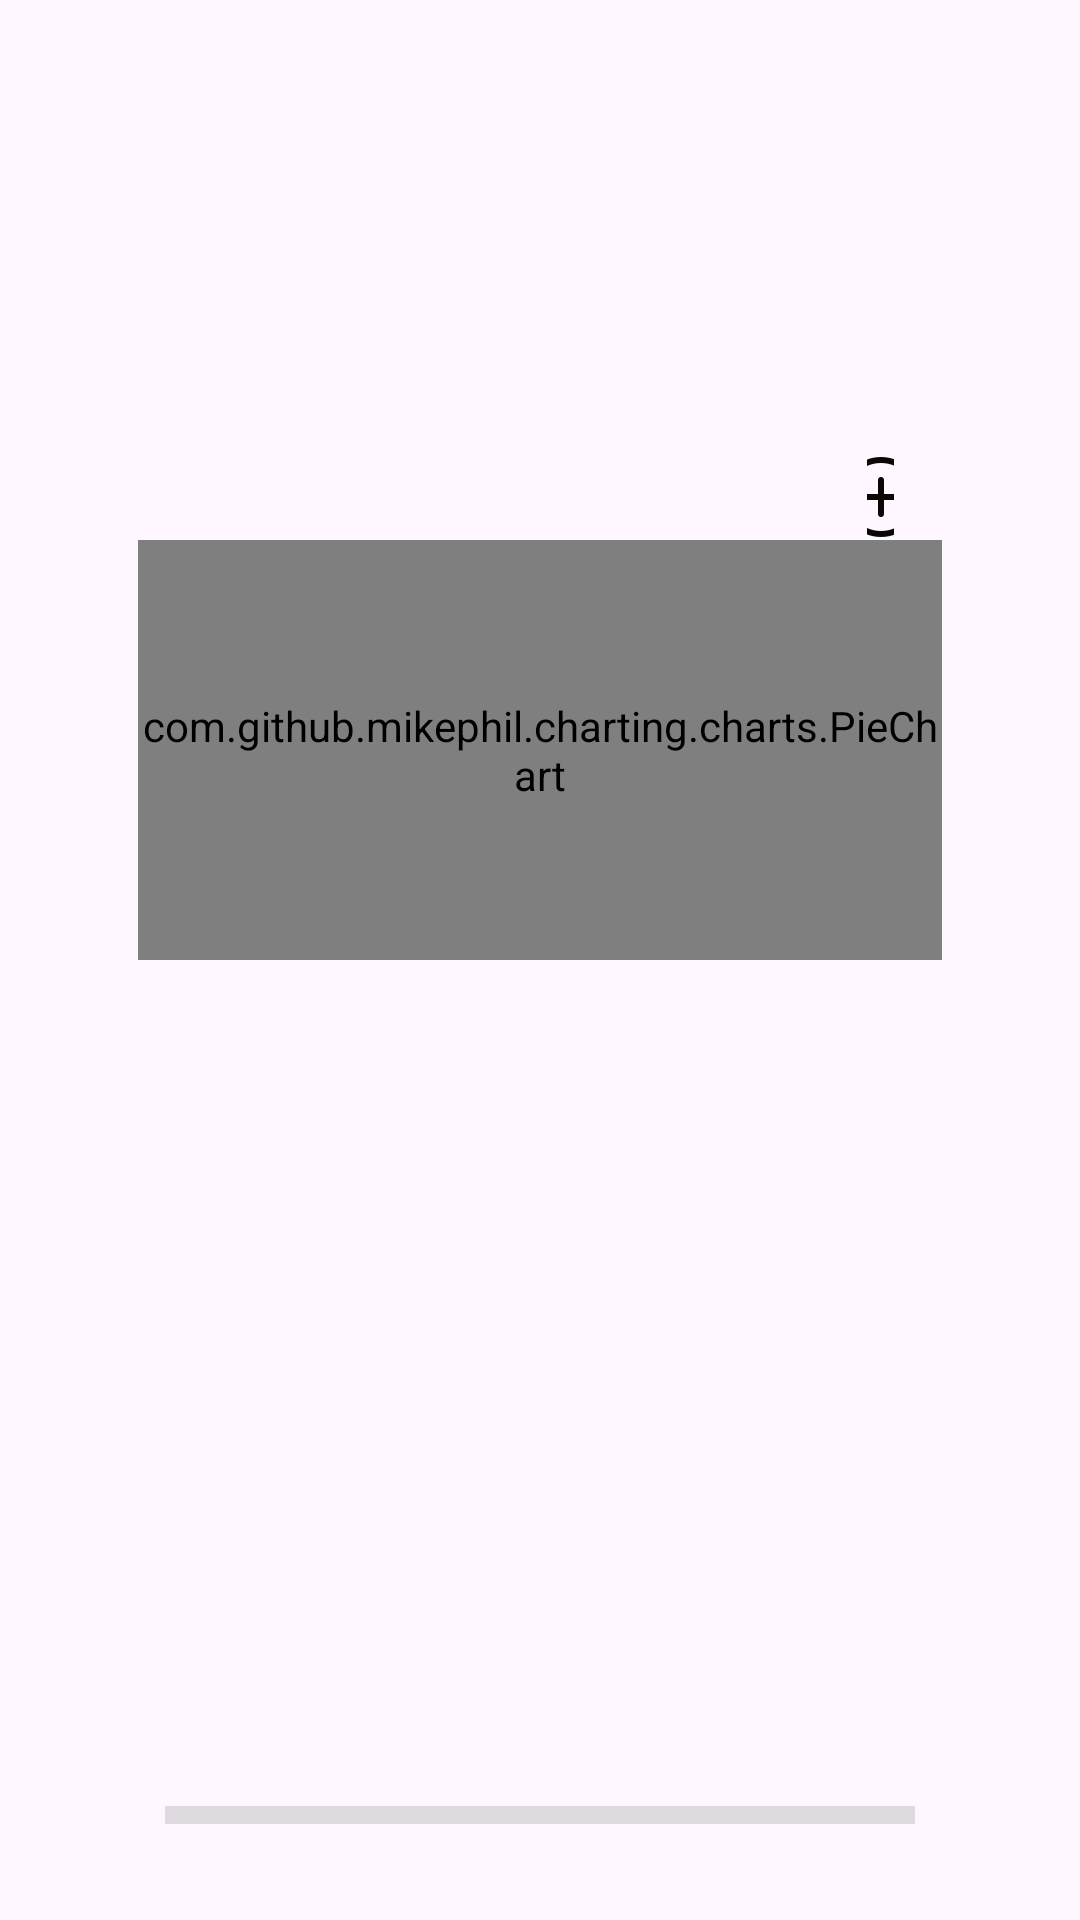

This screen was rendered from an Android layout file. Write that file and the resources it references.
<!-- AndroidManifest.xml: application theme Theme.MyApplication -->
<!-- res/layout/activity_planeacion_deudas.xml -->
<?xml version="1.0" encoding="utf-8"?>
<androidx.constraintlayout.widget.ConstraintLayout xmlns:android="http://schemas.android.com/apk/res/android"
    xmlns:app="http://schemas.android.com/apk/res-auto"
    xmlns:tools="http://schemas.android.com/tools"
    android:id="@+id/main"
    android:layout_width="match_parent"
    android:layout_height="match_parent"
    tools:context=".PlaneacionDeudas">


    <TextView
        android:id="@+id/titlePlanDeudas"
        android:layout_width="wrap_content"
        android:layout_height="wrap_content"
        android:layout_marginStart="79dp"
        android:layout_marginTop="58dp"
        android:layout_marginEnd="143dp"
        android:layout_marginBottom="606dp"
        android:fontFamily="@font/quicksand"
        android:text="Plan de Deudas"
        android:textSize="48sp"
        app:layout_constraintBottom_toBottomOf="parent"
        app:layout_constraintEnd_toEndOf="parent"
        app:layout_constraintHorizontal_bias="0.3"
        app:layout_constraintStart_toStartOf="parent"
        app:layout_constraintTop_toTopOf="parent"
        app:layout_constraintVertical_bias="0.0" />

    <androidx.appcompat.widget.SearchView
        android:id="@+id/searchView"
        android:layout_width="245dp"
        android:layout_height="42dp"
        android:layout_marginTop="134dp"
        android:layout_marginEnd="148dp"
        android:layout_marginBottom="555dp"
        android:visibility="invisible"
        app:layout_constraintBottom_toBottomOf="parent"
        app:layout_constraintEnd_toEndOf="parent"
        app:layout_constraintTop_toTopOf="parent"
        app:layout_constraintVertical_bias="0.0" />

    <ImageButton
        android:id="@+id/btnAgregarPlanDeu"
        android:layout_width="0dp"
        android:layout_height="67dp"
        android:layout_marginStart="289dp"
        android:layout_marginTop="132dp"
        android:layout_marginEnd="62dp"
        android:backgroundTint="#00FFFFFF"
        android:contentDescription="@string/addEgreso"
        app:layout_constraintEnd_toEndOf="parent"
        app:layout_constraintHorizontal_bias="1.0"
        app:layout_constraintStart_toStartOf="parent"
        app:layout_constraintTop_toTopOf="parent"
        app:srcCompat="@drawable/add" />


    <com.github.mikephil.charting.charts.PieChart
        android:id="@+id/graficaPlanDeudas"
        android:layout_width="match_parent"
        android:layout_height="140dp"
        android:layout_margin="46dp"
        android:layout_marginTop="80dp"
        app:layout_constraintBottom_toTopOf="@+id/divider4"
        app:layout_constraintEnd_toEndOf="parent"
        app:layout_constraintStart_toStartOf="parent"
        app:layout_constraintTop_toBottomOf="@+id/searchView"
        app:layout_constraintVertical_bias="0.531" />

    <View
        android:id="@+id/divider2"
        android:layout_width="0dp"
        android:layout_height="0dp"
        android:layout_marginStart="55dp"
        android:layout_marginEnd="288dp"
        android:background="?android:attr/listDivider"
        app:layout_constraintBottom_toBottomOf="@+id/divider5"
        app:layout_constraintEnd_toStartOf="@+id/divider3"
        app:layout_constraintStart_toStartOf="parent"
        app:layout_constraintTop_toBottomOf="@+id/divider4" />

    <View
        android:id="@+id/divider3"
        android:layout_width="0dp"
        android:layout_height="0dp"
        android:layout_marginEnd="56dp"
        android:background="?android:attr/listDivider"
        app:layout_constraintBottom_toBottomOf="@+id/divider5"
        app:layout_constraintEnd_toEndOf="parent"
        app:layout_constraintStart_toEndOf="@+id/divider2"
        app:layout_constraintTop_toBottomOf="@+id/divider4" />

    <View
        android:id="@+id/divider4"
        android:layout_width="0dp"
        android:layout_height="6dp"
        android:layout_marginStart="55dp"
        android:layout_marginTop="443dp"
        android:layout_marginEnd="55dp"
        android:layout_marginBottom="282dp"
        android:background="?android:attr/listDivider"
        app:layout_constraintBottom_toBottomOf="parent"
        app:layout_constraintEnd_toEndOf="parent"
        app:layout_constraintStart_toStartOf="parent"
        app:layout_constraintTop_toTopOf="parent" />

    <View
        android:id="@+id/divider5"
        android:layout_width="0dp"
        android:layout_height="6dp"
        android:layout_marginStart="55dp"
        android:layout_marginEnd="55dp"
        android:layout_marginBottom="32dp"
        android:background="?android:attr/listDivider"
        app:layout_constraintBottom_toBottomOf="parent"
        app:layout_constraintEnd_toEndOf="parent"
        app:layout_constraintStart_toStartOf="parent" />

    <androidx.recyclerview.widget.RecyclerView
        android:id="@id/recyclerPlanDeudas"
        android:layout_width="285dp"
        android:layout_height="228dp"
        android:padding="10dp"
        app:layout_constraintBottom_toTopOf="@+id/divider5"
        app:layout_constraintEnd_toEndOf="parent"
        app:layout_constraintStart_toStartOf="parent"
        app:layout_constraintTop_toBottomOf="@+id/divider4" />


    <TextView
        android:id="@+id/textView25"
        android:layout_width="wrap_content"
        android:layout_height="wrap_content"
        android:layout_marginStart="38dp"
        android:layout_marginBottom="22dp"
        android:text="@string/txtquincena_1"
        android:textSize="18sp"
        android:visibility="invisible"
        app:layout_constraintBottom_toTopOf="@+id/divider4"
        app:layout_constraintStart_toStartOf="@+id/divider4" />

    <TextView
        android:id="@+id/textView26"
        android:layout_width="wrap_content"
        android:layout_height="wrap_content"
        android:layout_marginEnd="29dp"
        android:layout_marginBottom="22dp"
        android:text="@string/txtquincena_2"
        android:textSize="18sp"
        android:visibility="invisible"
        app:layout_constraintBottom_toTopOf="@+id/divider4"
        app:layout_constraintEnd_toEndOf="@+id/divider4" />

    <Spinner
        android:id="@+id/menuLateral"
        android:layout_width="62dp"
        android:layout_height="58dp"
        android:layout_marginStart="16dp"
        android:layout_marginEnd="17dp"
        android:layout_marginBottom="11dp"
        android:background="@drawable/menu_100"
        android:spinnerMode="dropdown"
        app:layout_constraintBottom_toTopOf="@+id/titlePlanDeudas"
        app:layout_constraintEnd_toStartOf="@+id/searchView"
        app:layout_constraintHorizontal_bias="0.0"
        app:layout_constraintStart_toStartOf="parent" />

</androidx.constraintlayout.widget.ConstraintLayout>
<!-- resources referenced by this layout -->
<resources>
  <!-- drawable add: png bitmap (drawable-nodpi, 1981 bytes) -->
  <string name="addEgreso">Añadir registro de egreso</string>
  <string name="txtquincena_1">Quincena 1</string>
  <string name="txtquincena_2">Quincena 2</string>
  <style name="Theme.MyApplication" parent="Base.Theme.MyApplication" />
  <style name="Base.Theme.MyApplication" parent="Theme.Material3.DayNight.NoActionBar">
          
          
      </style>
</resources>
